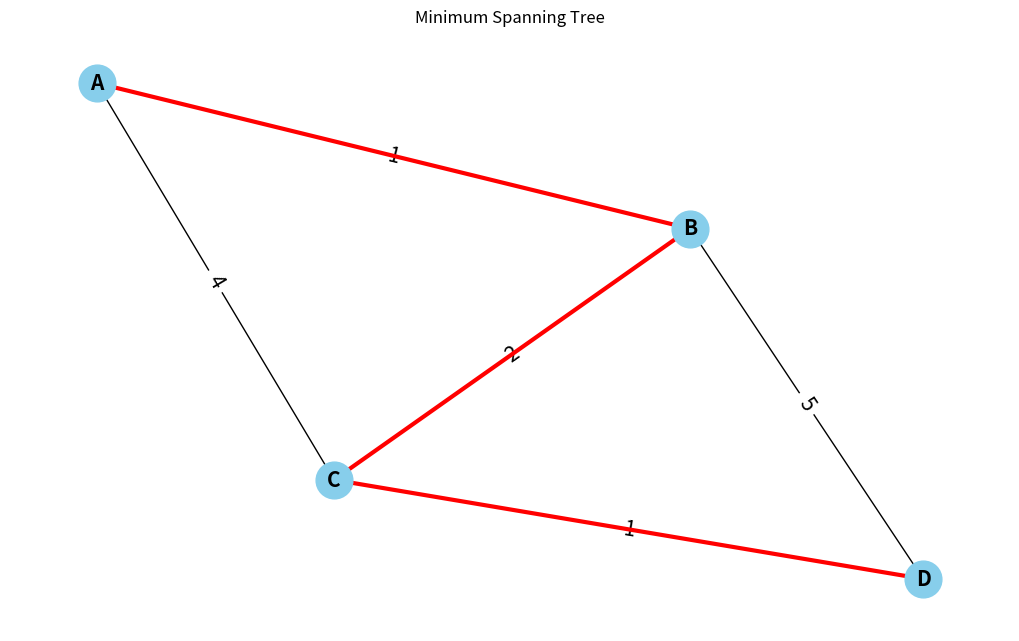

Write the Python code that produced this figure.
import heapq
import matplotlib.pyplot as plt
import networkx as nx

def prim(graph, start):
    mst = []
    visited = set([start])
    edges = [(weight, start, to) for to, weight in graph[start].items()]
    heapq.heapify(edges)

    while edges:
        weight, frm, to = heapq.heappop(edges)
        if to not in visited:
            visited.add(to)
            mst.append((frm, to, weight))
            for to_next, weight in graph[to].items():
                if to_next not in visited:
                    heapq.heappush(edges, (weight, to, to_next))

    return mst

def plot_graph(graph, mst):
    G = nx.Graph()

    for vertex, neighbors in graph.items():
        for neighbor, weight in neighbors.items():
            G.add_edge(vertex, neighbor, weight=weight)

    pos = nx.spring_layout(G)

    plt.figure(figsize=(10, 6))
    nx.draw(G, pos, with_labels=True, node_size=700, node_color='skyblue', font_size=15, font_weight='bold')
    edge_labels = nx.get_edge_attributes(G, 'weight')
    nx.draw_networkx_edge_labels(G, pos, edge_labels=edge_labels, font_size=15)

    mst_edges = [(frm, to) for frm, to, weight in mst]
    nx.draw_networkx_edges(G, pos, edgelist=mst_edges, width=3, edge_color='r')

    plt.title("Minimum Spanning Tree")
    plt.show()

if __name__ == "__main__":
    graph = {
        'A': {'B': 1, 'C': 4},
        'B': {'A': 1, 'C': 2, 'D': 5},
        'C': {'A': 4, 'B': 2, 'D': 1},
        'D': {'B': 5, 'C': 1}
    }

    start_vertex = 'A'
    mst = prim(graph, start_vertex)

    print("Minimum Spanning Tree:")
    for frm, to, weight in mst:
        print(f"{frm} - {to}: {weight}")

    plot_graph(graph, mst)
